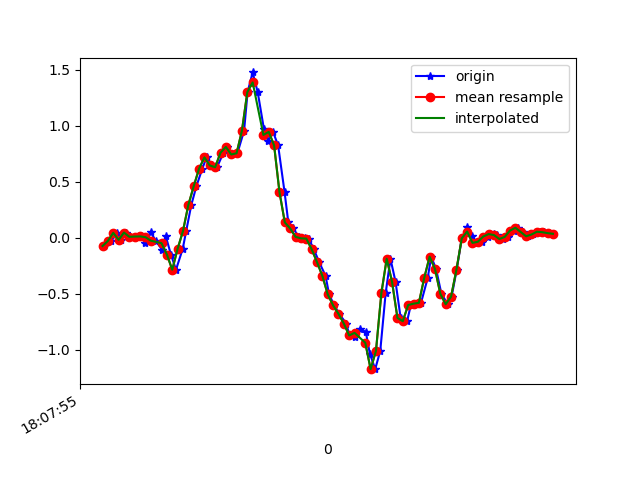

The data file committed next to this chart (first rows):
1617818875286, 514518908450971, -0.073833905, 0.016571142, -0.028002791
1617818875313, 514518927477931, -0.02863, 0.2218, -0.001125
1617818875334, 514518946504891, 0.04345, -0.3194, 0.04041
1617818875347, 514518965531819, -0.01886, -0.07628, -0.02189
1617818875366, 514518984558763, 0.0459, -0.04818, 0.01598
1617818875383, 514519003591707, 0.008022, -0.1594, 0.02698
1617818875402, 514519022616875, 0.01047, 0.04101, -0.008455
1617818875424, 514519041642043, 0.01169, -0.2363, 0.04408
1617818875440, 514519060667195, -0.04329, -5.330797E-4, 0.03186
1617818875459, 514519079717179, 0.05323, 0.1827, 0.02331
1617818875478, 514519098742299, -0.02619, -0.1374, 0.06118
1617818875503, 514519117743771, -0.1093, 0.06422, 0.05141
1617818875516, 514519136767387, 0.01169, 0.2084, 0.08073
1617818875535, 514519155815803, -0.1496, -0.09949, 0.1614
1617818875554, 514519174839387, -0.2852, -5.330797E-4, 0.1333
1617818875579, 514519193863003, -0.09949, 0.289, 0.04408
1617818875592, 514519212989383, 0.05933, 0.3354, -0.02312
1617818875611, 514519232011815, 0.2915, 0.04956, -0.03533
1617818875630, 514519251059015, 0.4588, 0.1131, -0.1111
1617818875652, 514519270081415, 0.6152, -0.2009, -0.1514
1617818875668, 514519289103783, 0.7166, -0.7898, -0.2357
1617818875689, 514519308127367, 0.6445, -1.387, -0.397
1617818875707, 514519327174599, 0.6287, -1.921, -0.5729
1617818875731, 514519346197063, 0.7582, -2.433, -0.7378
1617818875744, 514519365219527, 0.8095, -3.015, -0.8185
1617818875764, 514519384266759, 0.7423, -3.474, -0.9211
1617818875783, 514519403289223, 0.7533, -3.732, -1.085
1617818875808, 514519422301319, 0.9549, -3.822, -1.235
1617818875821, 514519441323399, 1.298, -3.804, -1.285
1617818875840, 514519460370247, 1.474, -3.743, -1.238
1617818875859, 514519479392327, 1.296, -3.657, -1.189
1617818875882, 514519498414407, 0.9695, -3.507, -1.181
1617818875897, 514519517432263, 0.8645, -3.311, -1.163
1617818875916, 514519536478983, 0.9439, -3.111, -1.047
1617818875935, 514519555500935, 0.8229, -2.907, -0.8527
1617818875959, 514519574522823, 0.4063, -2.643, -0.6841
1617818875973, 514519593569543, 0.1363, -2.234, -0.6315
1617818875992, 514519612584647, 0.08255, -1.765, -0.5961
1617818876011, 514519631606343, 0.008022, -1.308, -0.491
1617818876034, 514519650652871, -0.005417, -0.8142, -0.3664
1617818876049, 514519669674567, -0.00786, -0.2828, -0.2504
1617818876068, 514519688696391, -0.1019, 0.223, -0.0952
1617818876088, 514519707718087, -0.218, 0.7068, 0.1039
1617818876112, 514519726762567, -0.3402, 1.176, 0.3055
1617818876125, 514519745784199, -0.5051, 1.629, 0.5083
1617818876144, 514519764805959, -0.6028, 2.029, 0.7099
1617818876163, 514519783852423, -0.6786, 2.368, 0.9237
1617818876189, 514519802874055, -0.7653, 2.669, 1.153
1617818876201, 514519821891015, -0.8716, 2.922, 1.348
1617818876221, 514519840912519, -0.8863, 3.12, 1.495
1617818876239, 514519859958919, -0.8105, 3.288, 1.59
1617818876262, 514519878980487, -0.8399, 3.389, 1.709
1617818876277, 514519898002055, -1.033, 3.503, 1.761
1617818876297, 514519917053959, -1.172, 3.579, 1.72
1617818876316, 514519936075655, -1.008, 3.613, 1.607
1617818876336, 514519955097351, -0.4953, 3.602, 1.494
1617818876354, 514519974143879, -0.1875, 3.448, 1.458
1617818876373, 514519993165447, -0.3939, 3.2, 1.35
1617818876392, 514520012187143, -0.7152, 2.896, 1.131
1617818876416, 514520031232519, -0.7446, 2.491, 0.9775
1617818876430, 514520050254215, -0.6004, 2.072, 0.9201
... 28 more rows
